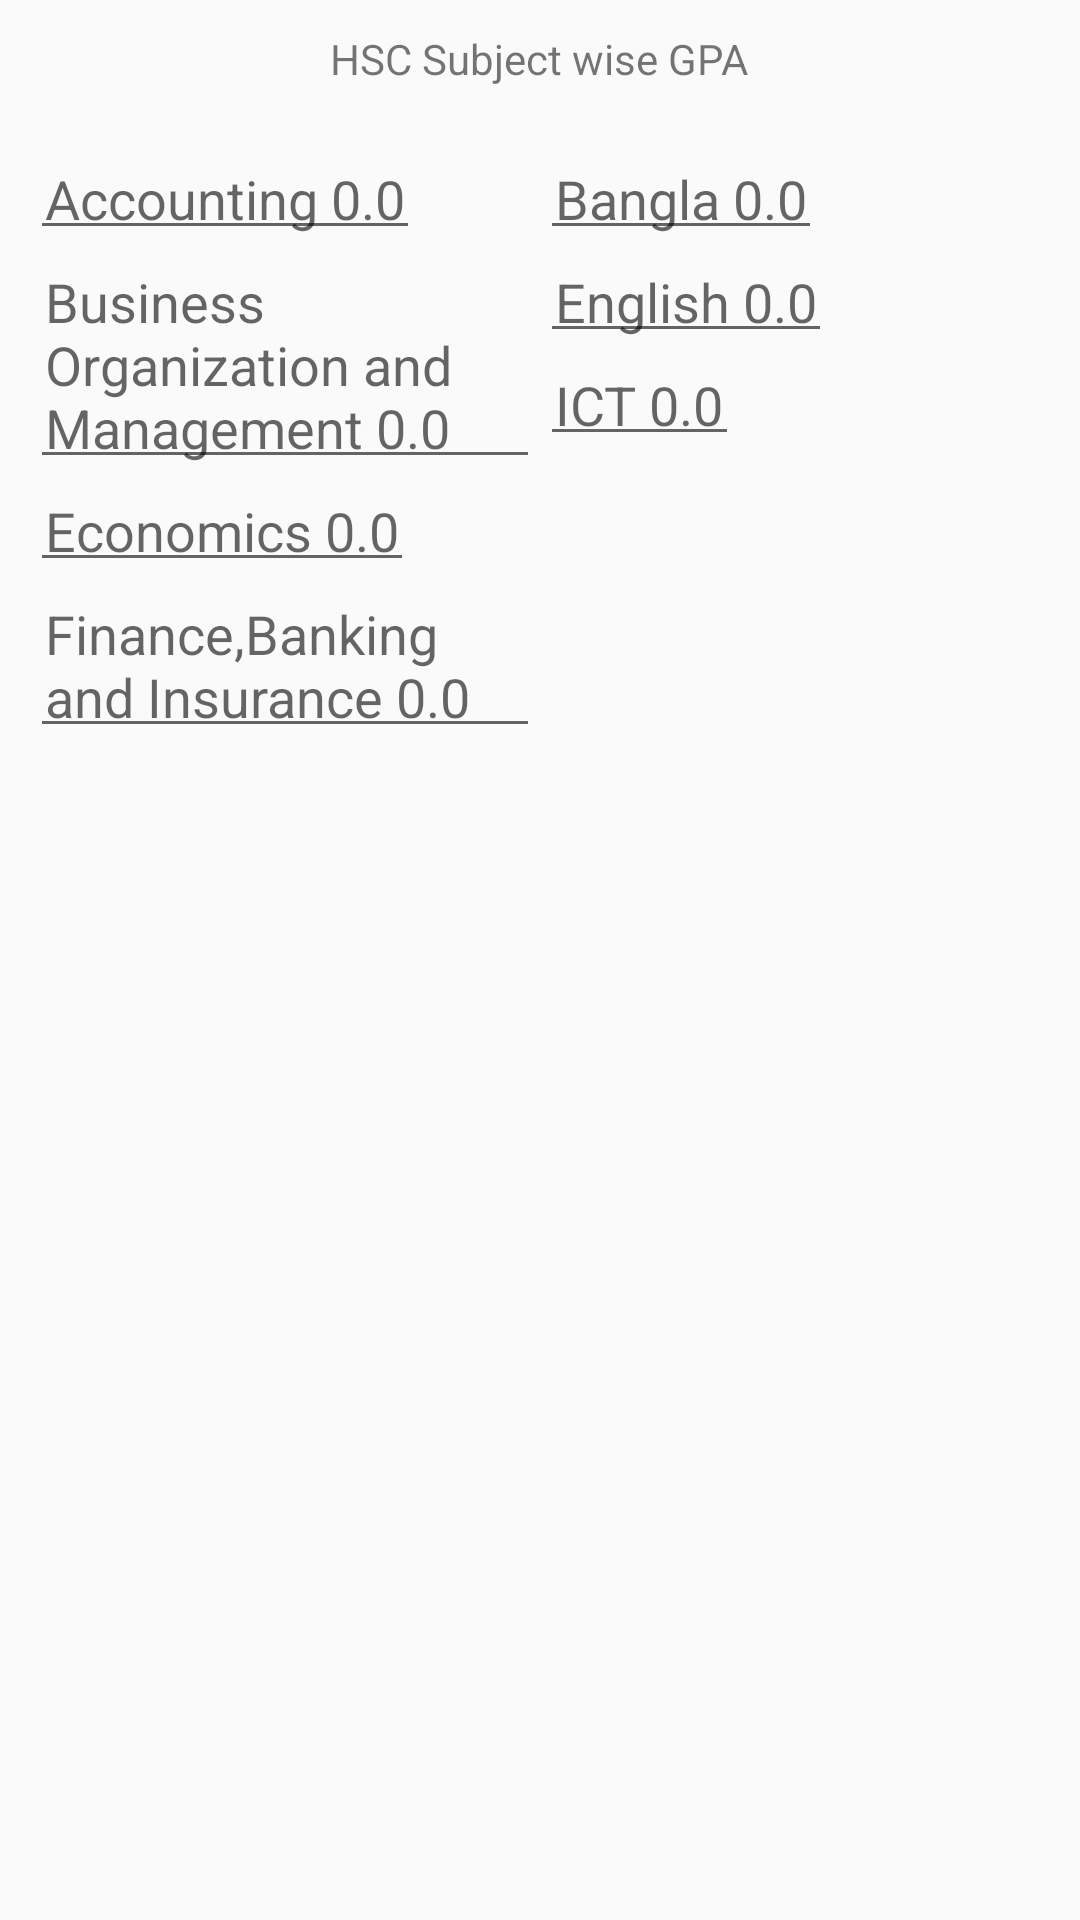

Produce the Android XML layout that renders to this screen, including the resource entries it uses.
<!-- AndroidManifest.xml: application theme AppTheme -->
<!-- res/layout/commerce_background.xml -->
<?xml version="1.0" encoding="utf-8"?>
<LinearLayout
    xmlns:android="http://schemas.android.com/apk/res/android"
    android:orientation="vertical"
    android:layout_width="match_parent"
    android:layout_height="wrap_content">

    <LinearLayout
        android:layout_margin="10dp"
        android:layout_gravity="center"
        android:layout_width="wrap_content"
        android:layout_height="wrap_content">
        <TextView
            android:layout_width="wrap_content"
            android:layout_height="wrap_content"
            android:text="HSC Subject wise GPA"/>
    </LinearLayout>

    <LinearLayout
        android:layout_width="match_parent"
        android:layout_height="wrap_content"
        android:layout_margin="10dp"
        android:layout_weight="4">

        <LinearLayout
            android:layout_width="0dp"
            android:layout_height="wrap_content"
            android:layout_weight="2"
            android:orientation="vertical">


            <EditText
                android:id="@+id/accountingEditTextId"
                android:layout_width="wrap_content"
                android:layout_height="wrap_content"
                android:hint="Accounting 0.0"
                android:padding="5dp" />

            <EditText
                android:id="@+id/businessOrganizationAndMangementEditTextId"
                android:layout_width="wrap_content"
                android:layout_height="wrap_content"
                android:hint="Business Organization and Management 0.0"
                android:padding="5dp" />

            <EditText
                android:id="@+id/economicsEditTextId"
                android:layout_width="wrap_content"
                android:layout_height="wrap_content"
                android:hint="Economics 0.0"
                android:padding="5dp" />

            <EditText
                android:id="@+id/financeBankingInsuranceEditTextId"
                android:layout_width="wrap_content"
                android:layout_height="wrap_content"
                android:hint="Finance,Banking and Insurance 0.0"
                android:padding="5dp" />


        </LinearLayout>

        <LinearLayout
            android:layout_width="0dp"
            android:layout_height="wrap_content"
            android:layout_weight="2"
            android:orientation="vertical">

            <EditText
                android:id="@+id/banglaEditTextId"
                android:layout_width="wrap_content"
                android:layout_height="wrap_content"
                android:hint="Bangla 0.0"
                android:padding="5dp" />

            <EditText
                android:id="@+id/englishEditTextId"
                android:layout_width="wrap_content"
                android:layout_height="wrap_content"
                android:hint="English 0.0"
                android:padding="5dp" />

            <EditText
                android:id="@+id/ictEditTextId"
                android:layout_width="wrap_content"
                android:layout_height="wrap_content"
                android:hint="ICT 0.0"
                android:padding="5dp" />


        </LinearLayout>



    </LinearLayout>

</LinearLayout>
<!-- resources referenced by this layout -->
<resources>
  <style name="AppTheme" parent="Theme.AppCompat.Light.DarkActionBar">
          
          <item name="colorPrimary">@color/colorPrimary</item>
          <item name="colorPrimaryDark">@color/colorPrimaryDark</item>
          <item name="colorAccent">@color/colorAccent</item>
      </style>
  <!-- not gathered from this repository: default colours our renderer supplied (Android Studio template values) -->
  <color name="colorPrimary">#FF6200EE</color>
  <color name="colorPrimaryDark">#FF3700B3</color>
  <color name="colorAccent">#FF03DAC5</color>
</resources>
